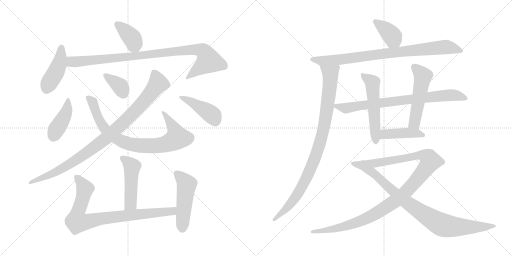
t = 0.00 s
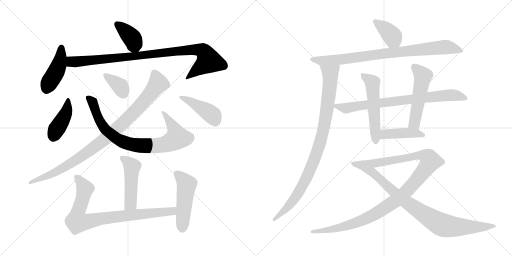
t = 3.13 s
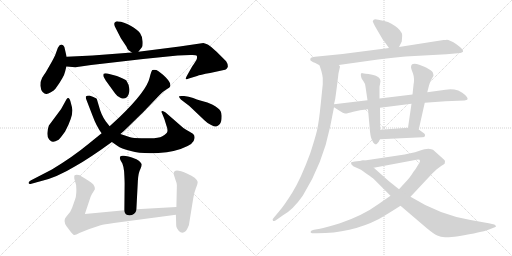
t = 6.26 s
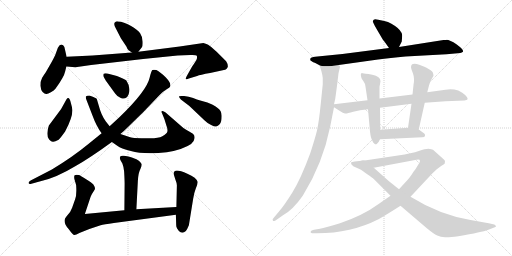
t = 9.38 s
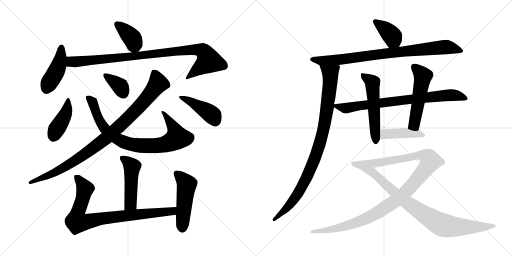
t = 12.51 s
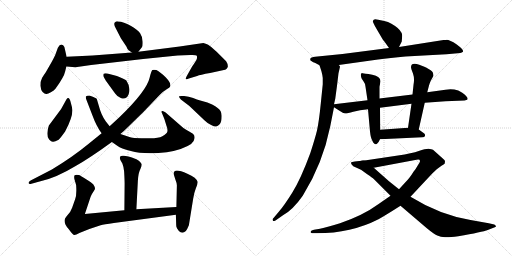
t = 15.64 s

The animated SVG that drew these frames (rendered in a browser with its animation timeline set to each time). Animation: 20 CSS @keyframes rules; one cycle of 15.64 s.

<svg version="1.1" viewBox="0 0 2048 1024" xmlns="http://www.w3.org/2000/svg">
  <g stroke="lightgray" stroke-dasharray="1,1" stroke-width="1" transform="scale(4, 4)">
    <line x1="0" y1="0" x2="256" y2="256"></line>
    <line x1="256" y1="0" x2="0" y2="256"></line>
    <line x1="128" y1="0" x2="128" y2="256"></line>
    <line x1="0" y1="128" x2="256" y2="128"></line>
    <line x1="256" y1="0" x2="512" y2="256"></line>
    <line x1="512" y1="0" x2="256" y2="256"></line>
    <line x1="384" y1="0" x2="384" y2="256"></line>
    <line x1="256" y1="128" x2="512" y2="128"></line>
  </g>
<g transform="scale(1, -1) translate(0, -850)">
   <style type="text/css">
    @keyframes keyframes0 {
      from {
       stroke: black;
       stroke-dashoffset: 382;
       stroke-width: 128;
       }
       55% {
       animation-timing-function: step-end;
       stroke: black;
       stroke-dashoffset: 0;
       stroke-width: 128;
       }
       to {
       stroke: black;
       stroke-width: 1024;
       }
       }
       #make-me-a-hanzi-animation-0 {
         animation: keyframes0 0.560872s both;
         animation-delay: 0.000000s;
         animation-timing-function: linear;
       }
    @keyframes keyframes1 {
      from {
       stroke: black;
       stroke-dashoffset: 440;
       stroke-width: 128;
       }
       59% {
       animation-timing-function: step-end;
       stroke: black;
       stroke-dashoffset: 0;
       stroke-width: 128;
       }
       to {
       stroke: black;
       stroke-width: 1024;
       }
       }
       #make-me-a-hanzi-animation-1 {
         animation: keyframes1 0.608073s both;
         animation-delay: 0.560872s;
         animation-timing-function: linear;
       }
    @keyframes keyframes2 {
      from {
       stroke: black;
       stroke-dashoffset: 962;
       stroke-width: 128;
       }
       76% {
       animation-timing-function: step-end;
       stroke: black;
       stroke-dashoffset: 0;
       stroke-width: 128;
       }
       to {
       stroke: black;
       stroke-width: 1024;
       }
       }
       #make-me-a-hanzi-animation-2 {
         animation: keyframes2 1.032878s both;
         animation-delay: 1.168945s;
         animation-timing-function: linear;
       }
    @keyframes keyframes3 {
      from {
       stroke: black;
       stroke-dashoffset: 413;
       stroke-width: 128;
       }
       57% {
       animation-timing-function: step-end;
       stroke: black;
       stroke-dashoffset: 0;
       stroke-width: 128;
       }
       to {
       stroke: black;
       stroke-width: 1024;
       }
       }
       #make-me-a-hanzi-animation-3 {
         animation: keyframes3 0.586100s both;
         animation-delay: 2.201823s;
         animation-timing-function: linear;
       }
    @keyframes keyframes4 {
      from {
       stroke: black;
       stroke-dashoffset: 832;
       stroke-width: 128;
       }
       73% {
       animation-timing-function: step-end;
       stroke: black;
       stroke-dashoffset: 0;
       stroke-width: 128;
       }
       to {
       stroke: black;
       stroke-width: 1024;
       }
       }
       #make-me-a-hanzi-animation-4 {
         animation: keyframes4 0.927083s both;
         animation-delay: 2.787923s;
         animation-timing-function: linear;
       }
    @keyframes keyframes5 {
      from {
       stroke: black;
       stroke-dashoffset: 361;
       stroke-width: 128;
       }
       54% {
       animation-timing-function: step-end;
       stroke: black;
       stroke-dashoffset: 0;
       stroke-width: 128;
       }
       to {
       stroke: black;
       stroke-width: 1024;
       }
       }
       #make-me-a-hanzi-animation-5 {
         animation: keyframes5 0.543783s both;
         animation-delay: 3.715006s;
         animation-timing-function: linear;
       }
    @keyframes keyframes6 {
      from {
       stroke: black;
       stroke-dashoffset: 962;
       stroke-width: 128;
       }
       76% {
       animation-timing-function: step-end;
       stroke: black;
       stroke-dashoffset: 0;
       stroke-width: 128;
       }
       to {
       stroke: black;
       stroke-width: 1024;
       }
       }
       #make-me-a-hanzi-animation-6 {
         animation: keyframes6 1.032878s both;
         animation-delay: 4.258789s;
         animation-timing-function: linear;
       }
    @keyframes keyframes7 {
      from {
       stroke: black;
       stroke-dashoffset: 436;
       stroke-width: 128;
       }
       59% {
       animation-timing-function: step-end;
       stroke: black;
       stroke-dashoffset: 0;
       stroke-width: 128;
       }
       to {
       stroke: black;
       stroke-width: 1024;
       }
       }
       #make-me-a-hanzi-animation-7 {
         animation: keyframes7 0.604818s both;
         animation-delay: 5.291667s;
         animation-timing-function: linear;
       }
    @keyframes keyframes8 {
      from {
       stroke: black;
       stroke-dashoffset: 482;
       stroke-width: 128;
       }
       61% {
       animation-timing-function: step-end;
       stroke: black;
       stroke-dashoffset: 0;
       stroke-width: 128;
       }
       to {
       stroke: black;
       stroke-width: 1024;
       }
       }
       #make-me-a-hanzi-animation-8 {
         animation: keyframes8 0.642253s both;
         animation-delay: 5.896485s;
         animation-timing-function: linear;
       }
    @keyframes keyframes9 {
      from {
       stroke: black;
       stroke-dashoffset: 848;
       stroke-width: 128;
       }
       73% {
       animation-timing-function: step-end;
       stroke: black;
       stroke-dashoffset: 0;
       stroke-width: 128;
       }
       to {
       stroke: black;
       stroke-width: 1024;
       }
       }
       #make-me-a-hanzi-animation-9 {
         animation: keyframes9 0.940104s both;
         animation-delay: 6.538738s;
         animation-timing-function: linear;
       }
    @keyframes keyframes10 {
      from {
       stroke: black;
       stroke-dashoffset: 493;
       stroke-width: 128;
       }
       62% {
       animation-timing-function: step-end;
       stroke: black;
       stroke-dashoffset: 0;
       stroke-width: 128;
       }
       to {
       stroke: black;
       stroke-width: 1024;
       }
       }
       #make-me-a-hanzi-animation-10 {
         animation: keyframes10 0.651204s both;
         animation-delay: 7.478842s;
         animation-timing-function: linear;
       }
    @keyframes keyframes11 {
      from {
       stroke: black;
       stroke-dashoffset: 386;
       stroke-width: 128;
       }
       56% {
       animation-timing-function: step-end;
       stroke: black;
       stroke-dashoffset: 0;
       stroke-width: 128;
       }
       to {
       stroke: black;
       stroke-width: 1024;
       }
       }
       #make-me-a-hanzi-animation-11 {
         animation: keyframes11 0.564128s both;
         animation-delay: 8.130046s;
         animation-timing-function: linear;
       }
    @keyframes keyframes12 {
      from {
       stroke: black;
       stroke-dashoffset: 858;
       stroke-width: 128;
       }
       74% {
       animation-timing-function: step-end;
       stroke: black;
       stroke-dashoffset: 0;
       stroke-width: 128;
       }
       to {
       stroke: black;
       stroke-width: 1024;
       }
       }
       #make-me-a-hanzi-animation-12 {
         animation: keyframes12 0.948242s both;
         animation-delay: 8.694174s;
         animation-timing-function: linear;
       }
    @keyframes keyframes13 {
      from {
       stroke: black;
       stroke-dashoffset: 945;
       stroke-width: 128;
       }
       75% {
       animation-timing-function: step-end;
       stroke: black;
       stroke-dashoffset: 0;
       stroke-width: 128;
       }
       to {
       stroke: black;
       stroke-width: 1024;
       }
       }
       #make-me-a-hanzi-animation-13 {
         animation: keyframes13 1.019043s both;
         animation-delay: 9.642416s;
         animation-timing-function: linear;
       }
    @keyframes keyframes14 {
      from {
       stroke: black;
       stroke-dashoffset: 781;
       stroke-width: 128;
       }
       72% {
       animation-timing-function: step-end;
       stroke: black;
       stroke-dashoffset: 0;
       stroke-width: 128;
       }
       to {
       stroke: black;
       stroke-width: 1024;
       }
       }
       #make-me-a-hanzi-animation-14 {
         animation: keyframes14 0.885579s both;
         animation-delay: 10.661459s;
         animation-timing-function: linear;
       }
    @keyframes keyframes15 {
      from {
       stroke: black;
       stroke-dashoffset: 537;
       stroke-width: 128;
       }
       64% {
       animation-timing-function: step-end;
       stroke: black;
       stroke-dashoffset: 0;
       stroke-width: 128;
       }
       to {
       stroke: black;
       stroke-width: 1024;
       }
       }
       #make-me-a-hanzi-animation-15 {
         animation: keyframes15 0.687012s both;
         animation-delay: 11.547038s;
         animation-timing-function: linear;
       }
    @keyframes keyframes16 {
      from {
       stroke: black;
       stroke-dashoffset: 521;
       stroke-width: 128;
       }
       63% {
       animation-timing-function: step-end;
       stroke: black;
       stroke-dashoffset: 0;
       stroke-width: 128;
       }
       to {
       stroke: black;
       stroke-width: 1024;
       }
       }
       #make-me-a-hanzi-animation-16 {
         animation: keyframes16 0.673991s both;
         animation-delay: 12.234050s;
         animation-timing-function: linear;
       }
    @keyframes keyframes17 {
      from {
       stroke: black;
       stroke-dashoffset: 429;
       stroke-width: 128;
       }
       58% {
       animation-timing-function: step-end;
       stroke: black;
       stroke-dashoffset: 0;
       stroke-width: 128;
       }
       to {
       stroke: black;
       stroke-width: 1024;
       }
       }
       #make-me-a-hanzi-animation-17 {
         animation: keyframes17 0.599121s both;
         animation-delay: 12.908041s;
         animation-timing-function: linear;
       }
    @keyframes keyframes18 {
      from {
       stroke: black;
       stroke-dashoffset: 1102;
       stroke-width: 128;
       }
       78% {
       animation-timing-function: step-end;
       stroke: black;
       stroke-dashoffset: 0;
       stroke-width: 128;
       }
       to {
       stroke: black;
       stroke-width: 1024;
       }
       }
       #make-me-a-hanzi-animation-18 {
         animation: keyframes18 1.146810s both;
         animation-delay: 13.507162s;
         animation-timing-function: linear;
       }
    @keyframes keyframes19 {
      from {
       stroke: black;
       stroke-dashoffset: 901;
       stroke-width: 128;
       }
       75% {
       animation-timing-function: step-end;
       stroke: black;
       stroke-dashoffset: 0;
       stroke-width: 128;
       }
       to {
       stroke: black;
       stroke-width: 1024;
       }
       }
       #make-me-a-hanzi-animation-19 {
         animation: keyframes19 0.983236s both;
         animation-delay: 14.653972s;
         animation-timing-function: linear;
       }
</style>
<path d="M 553.5 643.0 L 567.5 661.0 Q 571.5 665.0 570.5 684.0 Q 570.5 702.0 560.5 717.0 Q 551.5 731.0 522.5 747.0 Q 494.5 763.0 472.5 764.0 Q 465.5 766.0 461.5 762.0 Q 451.5 757.0 463.5 736.0 L 483.5 697.0 L 505.5 664.0 Q 508.5 655.0 514.5 649.0 L 527.5 640.0 C 542.5 629.0 542.5 629.0 553.5 643.0 Z" fill="lightgray"></path> 
<path d="M 266.5 623.0 L 257.5 662.0 Q 253.5 672.0 245.5 672.0 Q 238.5 672.0 231.5 659.0 L 220.5 629.0 Q 212.5 612.0 205.5 600.0 L 182.5 560.0 Q 167.5 539.0 167.5 536.0 Q 160.5 524.0 161.5 507.0 Q 163.5 489.0 170.5 482.0 Q 178.5 474.0 184.5 474.0 Q 190.5 473.0 203.5 481.0 Q 216.5 488.0 222.5 496.0 Q 256.5 543.0 260.5 564.0 L 265.5 584.0 L 266.5 623.0 Z" fill="lightgray"></path> 
<path d="M 813.5 678.0 L 718.5 664.0 L 553.5 643.0 L 527.5 640.0 L 370.5 628.0 L 266.5 623.0 C 236.5 622.0 235.5 586.0 265.5 584.0 L 301.5 581.0 L 364.5 590.0 L 572.5 614.0 L 710.5 628.0 L 761.5 630.0 Q 784.5 631.0 787.5 627.0 Q 788.5 622.0 787.5 615.0 Q 785.5 608.0 768.5 584.0 L 750.5 552.0 Q 741.5 537.0 743.5 534.0 Q 746.5 531.0 755.5 536.0 L 788.5 546.0 Q 799.5 551.0 840.5 558.0 L 895.5 570.0 Q 907.5 571.0 911.5 584.0 Q 911.5 595.0 904.5 605.0 L 867.5 642.0 Q 837.5 669.0 832.5 671.0 Q 828.5 673.0 813.5 678.0 Z" fill="lightgray"></path> 
<path d="M 244.5 414.0 L 195.5 348.0 Q 190.5 335.0 189.5 318.0 Q 188.5 300.0 196.5 292.0 Q 204.5 283.0 211.5 283.0 Q 218.5 282.0 234.5 291.0 Q 240.5 296.0 260.5 324.0 Q 290.5 380.0 289.5 410.0 Q 288.5 421.0 283.5 438.0 Q 276.5 468.0 265.5 452.0 L 244.5 414.0 Z" fill="lightgray"></path> 
<path d="M 447.5 282.0 L 470.5 266.0 Q 482.5 257.0 523.5 246.0 Q 564.5 234.0 633.5 238.0 Q 703.5 242.0 750.5 266.0 Q 769.5 276.0 774.5 286.0 Q 783.5 305.0 771.5 315.0 Q 755.5 325.0 744.5 331.0 Q 734.5 336.0 717.5 352.0 L 662.5 400.0 Q 653.5 407.0 648.5 406.0 Q 643.5 405.0 648.5 396.0 L 657.5 374.0 L 665.5 348.0 Q 671.5 333.0 669.5 324.0 Q 667.5 315.0 649.5 305.0 Q 631.5 295.0 585.5 297.0 Q 539.5 298.0 530.5 299.0 Q 522.5 300.0 481.5 314.0 L 438.5 345.0 L 423.5 364.0 Q 404.5 390.0 395.5 426.0 L 387.5 453.0 Q 387.5 456.0 373.5 462.0 L 357.5 468.0 Q 346.5 468.0 343.5 464.0 Q 341.5 458.0 347.5 446.0 L 369.5 389.0 Q 385.5 345.0 406.5 317.0 L 447.5 282.0 Z" fill="lightgray"></path> 
<path d="M 423.5 527.0 L 460.5 476.0 Q 470.5 462.0 481.5 459.0 Q 504.5 448.0 514.5 473.0 Q 524.5 499.0 505.5 528.0 Q 499.5 533.0 467.5 546.0 L 429.5 556.0 Q 418.5 558.0 414.5 555.0 Q 412.5 551.0 413.5 545.0 Q 417.5 537.0 423.5 527.0 Z" fill="lightgray"></path> 
<path d="M 406.5 317.0 L 353.5 274.0 Q 290.5 222.0 207.5 172.0 L 122.5 128.0 Q 112.5 122.0 114.5 117.0 Q 116.5 112.0 125.5 115.0 L 165.5 126.0 Q 226.5 140.0 302.5 186.0 Q 356.5 216.0 447.5 282.0 L 481.5 314.0 L 495.5 326.0 L 573.5 402.0 L 638.5 470.0 Q 654.5 486.0 666.5 493.0 Q 679.5 500.0 680.5 504.0 Q 685.5 517.0 663.5 540.0 Q 641.5 562.0 625.5 570.0 Q 614.5 572.0 609.5 570.0 Q 605.5 568.0 598.5 539.0 Q 586.5 486.0 478.5 382.0 L 438.5 345.0 L 406.5 317.0 Z" fill="lightgray"></path> 
<path d="M 757.5 426.0 L 817.5 369.0 Q 830.5 356.0 844.5 350.0 Q 858.5 343.0 864.5 344.0 Q 871.5 345.0 878.5 353.0 Q 886.5 360.0 886.5 384.0 Q 887.5 407.0 870.5 418.0 Q 862.5 426.0 848.5 432.0 L 829.5 440.0 L 797.5 449.0 Q 790.5 451.0 772.5 458.0 Q 754.5 465.0 736.5 466.0 Q 718.5 467.0 716.5 465.0 Q 714.5 462.0 723.5 452.0 L 757.5 426.0 Z" fill="lightgray"></path> 
<path d="M 545.5 13.0 L 551.5 128.0 Q 553.5 159.0 561.5 174.0 Q 568.5 189.0 566.5 194.0 Q 564.5 198.0 556.5 206.0 Q 549.5 213.0 527.5 220.0 Q 505.5 227.0 495.5 227.0 Q 473.5 230.0 481.5 210.0 L 489.5 196.0 Q 493.5 187.0 496.5 164.0 Q 498.5 128.0 498.5 117.0 L 497.5 9.0 C 497.5 -21.0 543.5 -17.0 545.5 13.0 Z" fill="lightgray"></path> 
<path d="M 339.5 -6.0 L 362.5 63.0 Q 367.5 75.0 373.5 83.0 L 379.5 93.0 Q 381.5 100.0 373.5 112.0 Q 369.5 117.0 344.5 133.0 Q 319.5 149.0 315.5 150.0 Q 301.5 152.0 298.5 149.0 Q 295.5 145.0 297.5 134.0 L 304.5 110.0 Q 307.5 71.0 300.5 53.0 L 288.5 19.0 Q 282.5 2.0 270.5 -10.0 Q 259.5 -23.0 259.5 -26.0 Q 253.5 -42.0 274.5 -66.0 Q 291.5 -90.0 297.5 -90.0 Q 303.5 -90.0 317.5 -82.0 L 357.5 -66.0 L 402.5 -51.0 Q 414.5 -48.0 455.5 -42.0 L 703.5 -9.0 C 733.5 -5.0 735.5 24.0 705.5 22.0 L 545.5 13.0 L 497.5 9.0 L 339.5 -6.0 Z" fill="lightgray"></path> 
<path d="M 703.5 -9.0 L 704.5 -40.0 Q 704.5 -52.0 705.5 -57.0 Q 706.5 -63.0 715.5 -74.0 Q 728.5 -88.0 743.5 -74.0 Q 748.5 -68.0 755.5 -51.0 L 772.5 54.0 Q 775.5 77.0 783.5 97.0 Q 791.5 117.0 790.5 123.0 Q 789.5 129.0 778.5 139.0 Q 767.5 148.0 749.5 155.0 Q 707.5 174.0 698.5 165.0 Q 693.5 160.0 694.5 154.0 L 701.5 132.0 Q 707.5 117.0 707.5 109.0 L 705.5 22.0 L 703.5 -9.0 Z" fill="lightgray"></path> 
<path d="M 1596.0 662.5 L 1607.0 684.5 L 1608.0 697.5 Q 1610.0 714.5 1606.0 719.5 Q 1598.0 737.5 1564.0 756.5 Q 1553.0 763.5 1537.0 766.5 L 1513.0 771.5 Q 1499.0 775.5 1495.0 771.5 Q 1491.0 767.5 1491.0 765.5 Q 1491.0 763.5 1500.0 745.5 L 1531.0 692.5 Q 1533.0 691.5 1556.0 658.5 C 1573.0 633.5 1583.0 635.5 1596.0 662.5 Z" fill="lightgray"></path> 
<path d="M 1355.0 590.5 L 1512.0 612.5 Q 1560.0 619.5 1622.0 624.5 L 1786.0 633.5 L 1831.0 637.5 Q 1843.0 637.5 1847.0 640.5 Q 1851.0 643.5 1852.0 643.5 L 1852.0 647.5 Q 1851.0 654.5 1827.0 672.5 Q 1794.0 693.5 1784.0 690.5 L 1774.0 690.5 L 1596.0 662.5 L 1556.0 658.5 L 1370.0 634.5 L 1270.0 624.5 Q 1249.0 622.5 1244.0 619.5 Q 1239.0 615.5 1242.0 608.5 L 1253.0 601.5 Q 1257.0 601.5 1278.0 589.5 C 1292.0 581.5 1325.0 586.5 1355.0 590.5 Z" fill="lightgray"></path> 
<path d="M 1354.0 557.5 L 1360.0 583.5 Q 1360.0 585.5 1355.0 590.5 C 1352.0 620.5 1269.0 618.5 1278.0 589.5 L 1286.0 564.5 Q 1290.0 549.5 1291.0 538.5 L 1291.0 513.5 L 1283.0 435.5 Q 1276.0 364.5 1268.0 328.5 Q 1259.0 292.5 1241.0 237.5 Q 1203.0 134.5 1170.0 81.5 Q 1137.0 28.5 1116.0 4.5 L 1095.0 -20.5 Q 1087.0 -27.5 1092.0 -32.5 Q 1093.0 -35.5 1102.0 -31.5 L 1132.0 -10.5 Q 1171.0 10.5 1211.0 67.5 Q 1291.0 195.5 1321.0 345.5 L 1336.0 421.5 L 1336.0 433.5 L 1341.0 455.5 L 1348.0 507.5 L 1354.0 557.5 Z" fill="lightgray"></path> 
<path d="M 1336.0 421.5 L 1358.0 407.5 Q 1373.0 397.5 1380.0 396.5 Q 1387.0 395.5 1413.0 403.5 Q 1438.0 411.5 1472.0 413.5 L 1520.0 419.5 L 1646.0 435.5 L 1699.0 439.5 L 1782.0 445.5 L 1858.0 448.5 Q 1867.0 450.5 1869.0 451.5 Q 1876.0 460.5 1849.0 479.5 Q 1836.0 487.5 1833.0 488.5 Q 1808.0 496.5 1782.0 491.5 L 1709.0 481.5 L 1650.0 472.5 L 1518.0 456.5 L 1470.0 449.5 L 1336.0 433.5 C 1320.0 431.5 1320.0 431.5 1336.0 421.5 Z" fill="lightgray"></path> 
<path d="M 1472.0 413.5 L 1480.0 324.5 Q 1483.0 297.5 1489.0 288.5 Q 1492.0 279.5 1498.0 275.5 Q 1502.0 270.5 1508.0 275.5 Q 1514.0 279.5 1520.0 293.5 L 1521.0 331.5 L 1520.0 419.5 L 1518.0 456.5 L 1518.0 503.5 L 1522.0 525.5 Q 1522.0 544.5 1489.0 551.5 Q 1455.0 557.5 1450.0 557.5 Q 1439.0 558.5 1446.0 537.5 L 1455.0 523.5 Q 1461.0 516.5 1462.0 503.5 L 1470.0 449.5 L 1472.0 413.5 Z" fill="lightgray"></path> 
<path d="M 1675.0 332.5 L 1699.0 439.5 L 1709.0 481.5 L 1716.0 508.5 Q 1718.0 516.5 1723.0 527.5 L 1734.0 547.5 Q 1734.0 550.5 1732.0 558.5 Q 1731.0 564.5 1716.0 573.5 Q 1701.0 582.5 1700.0 582.5 L 1677.0 591.5 Q 1644.0 602.5 1644.0 581.5 Q 1644.0 576.5 1652.0 556.5 Q 1659.0 536.5 1654.0 510.5 L 1650.0 472.5 L 1646.0 435.5 L 1632.0 339.5 C 1628.0 309.5 1668.0 303.5 1675.0 332.5 Z" fill="lightgray"></path> 
<path d="M 1520.0 293.5 L 1689.0 301.5 Q 1699.0 301.5 1700.0 307.5 Q 1701.0 312.5 1697.0 316.5 L 1675.0 332.5 L 1632.0 339.5 L 1521.0 331.5 C 1491.0 329.5 1490.0 292.5 1520.0 293.5 Z" fill="lightgray"></path> 
<path d="M 1562.0 67.5 L 1513.0 33.5 Q 1453.0 -10.5 1360.0 -42.5 Q 1311.0 -57.5 1280.0 -64.5 L 1256.0 -68.5 Q 1244.0 -71.5 1243.0 -75.5 Q 1241.0 -79.5 1244.0 -80.5 Q 1246.0 -82.5 1256.0 -82.5 L 1268.0 -82.5 Q 1404.0 -82.5 1514.0 -26.5 Q 1549.0 -6.5 1602.0 27.5 L 1642.0 63.5 L 1729.0 156.5 L 1747.0 173.5 L 1766.0 187.5 Q 1776.0 193.5 1779.0 196.5 L 1780.0 206.5 Q 1780.0 209.5 1770.0 217.5 L 1732.0 251.5 Q 1727.0 254.5 1714.0 255.5 Q 1701.0 255.5 1675.0 246.5 Q 1649.0 237.5 1592.0 228.5 L 1465.0 209.5 Q 1452.0 209.5 1446.0 207.5 C 1416.0 203.5 1466.0 173.5 1495.0 179.5 L 1666.0 211.5 Q 1680.0 214.5 1680.0 206.5 Q 1680.0 203.5 1677.0 198.5 L 1669.0 185.5 Q 1664.0 175.5 1654.0 163.5 Q 1639.0 139.5 1629.0 129.5 L 1596.0 93.5 L 1562.0 67.5 Z" fill="lightgray"></path> 
<path d="M 1446.0 207.5 L 1419.0 204.5 Q 1406.0 203.5 1404.0 200.5 Q 1402.0 194.5 1413.0 185.5 L 1444.0 171.5 L 1469.0 153.5 Q 1489.0 140.5 1496.0 133.5 L 1562.0 67.5 L 1602.0 27.5 L 1705.0 -60.5 Q 1735.0 -85.5 1749.0 -91.5 Q 1763.0 -98.5 1780.0 -98.5 Q 1796.0 -99.5 1833.0 -94.5 Q 1930.0 -77.5 1951.0 -69.5 L 1974.0 -60.5 Q 1980.0 -58.5 1983.0 -56.5 Q 1985.0 -55.5 1983.0 -53.5 Q 1983.0 -49.5 1977.0 -47.5 L 1955.0 -42.5 L 1882.0 -29.5 Q 1758.0 -8.5 1642.0 63.5 L 1596.0 93.5 L 1556.0 125.5 Q 1530.0 148.5 1495.0 179.5 C 1473.0 199.5 1461.0 209.5 1446.0 207.5 Z" fill="lightgray"></path> 
      <clipPath id="make-me-a-hanzi-clip-0">
      <path d="M 553.5 643.0 L 567.5 661.0 Q 571.5 665.0 570.5 684.0 Q 570.5 702.0 560.5 717.0 Q 551.5 731.0 522.5 747.0 Q 494.5 763.0 472.5 764.0 Q 465.5 766.0 461.5 762.0 Q 451.5 757.0 463.5 736.0 L 483.5 697.0 L 505.5 664.0 Q 508.5 655.0 514.5 649.0 L 527.5 640.0 C 542.5 629.0 542.5 629.0 553.5 643.0 Z" fill="lightgray"></path>
      </clipPath>
      <path clip-path="url(#make-me-a-hanzi-clip-0)" d="M 468.5 753.0 L 530.5 694.0 L 545.5 657.0 " fill="none" id="make-me-a-hanzi-animation-0" stroke-dasharray="254 508" stroke-linecap="round"></path>

      <clipPath id="make-me-a-hanzi-clip-1">
      <path d="M 266.5 623.0 L 257.5 662.0 Q 253.5 672.0 245.5 672.0 Q 238.5 672.0 231.5 659.0 L 220.5 629.0 Q 212.5 612.0 205.5 600.0 L 182.5 560.0 Q 167.5 539.0 167.5 536.0 Q 160.5 524.0 161.5 507.0 Q 163.5 489.0 170.5 482.0 Q 178.5 474.0 184.5 474.0 Q 190.5 473.0 203.5 481.0 Q 216.5 488.0 222.5 496.0 Q 256.5 543.0 260.5 564.0 L 265.5 584.0 L 266.5 623.0 Z" fill="lightgray"></path>
      </clipPath>
      <path clip-path="url(#make-me-a-hanzi-clip-1)" d="M 246.5 661.0 L 234.5 587.0 L 185.5 490.0 " fill="none" id="make-me-a-hanzi-animation-1" stroke-dasharray="312 624" stroke-linecap="round"></path>

      <clipPath id="make-me-a-hanzi-clip-2">
      <path d="M 813.5 678.0 L 718.5 664.0 L 553.5 643.0 L 527.5 640.0 L 370.5 628.0 L 266.5 623.0 C 236.5 622.0 235.5 586.0 265.5 584.0 L 301.5 581.0 L 364.5 590.0 L 572.5 614.0 L 710.5 628.0 L 761.5 630.0 Q 784.5 631.0 787.5 627.0 Q 788.5 622.0 787.5 615.0 Q 785.5 608.0 768.5 584.0 L 750.5 552.0 Q 741.5 537.0 743.5 534.0 Q 746.5 531.0 755.5 536.0 L 788.5 546.0 Q 799.5 551.0 840.5 558.0 L 895.5 570.0 Q 907.5 571.0 911.5 584.0 Q 911.5 595.0 904.5 605.0 L 867.5 642.0 Q 837.5 669.0 832.5 671.0 Q 828.5 673.0 813.5 678.0 Z" fill="lightgray"></path>
      </clipPath>
      <path clip-path="url(#make-me-a-hanzi-clip-2)" d="M 272.5 590.0 L 289.5 604.0 L 755.5 650.0 L 810.5 647.0 L 835.5 606.0 L 751.5 544.0 L 749.5 536.0 " fill="none" id="make-me-a-hanzi-animation-2" stroke-dasharray="834 1668" stroke-linecap="round"></path>

      <clipPath id="make-me-a-hanzi-clip-3">
      <path d="M 244.5 414.0 L 195.5 348.0 Q 190.5 335.0 189.5 318.0 Q 188.5 300.0 196.5 292.0 Q 204.5 283.0 211.5 283.0 Q 218.5 282.0 234.5 291.0 Q 240.5 296.0 260.5 324.0 Q 290.5 380.0 289.5 410.0 Q 288.5 421.0 283.5 438.0 Q 276.5 468.0 265.5 452.0 L 244.5 414.0 Z" fill="lightgray"></path>
      </clipPath>
      <path clip-path="url(#make-me-a-hanzi-clip-3)" d="M 274.5 445.0 L 259.5 388.0 L 213.5 301.0 " fill="none" id="make-me-a-hanzi-animation-3" stroke-dasharray="285 570" stroke-linecap="round"></path>

      <clipPath id="make-me-a-hanzi-clip-4">
      <path d="M 447.5 282.0 L 470.5 266.0 Q 482.5 257.0 523.5 246.0 Q 564.5 234.0 633.5 238.0 Q 703.5 242.0 750.5 266.0 Q 769.5 276.0 774.5 286.0 Q 783.5 305.0 771.5 315.0 Q 755.5 325.0 744.5 331.0 Q 734.5 336.0 717.5 352.0 L 662.5 400.0 Q 653.5 407.0 648.5 406.0 Q 643.5 405.0 648.5 396.0 L 657.5 374.0 L 665.5 348.0 Q 671.5 333.0 669.5 324.0 Q 667.5 315.0 649.5 305.0 Q 631.5 295.0 585.5 297.0 Q 539.5 298.0 530.5 299.0 Q 522.5 300.0 481.5 314.0 L 438.5 345.0 L 423.5 364.0 Q 404.5 390.0 395.5 426.0 L 387.5 453.0 Q 387.5 456.0 373.5 462.0 L 357.5 468.0 Q 346.5 468.0 343.5 464.0 Q 341.5 458.0 347.5 446.0 L 369.5 389.0 Q 385.5 345.0 406.5 317.0 L 447.5 282.0 Z" fill="lightgray"></path>
      </clipPath>
      <path clip-path="url(#make-me-a-hanzi-clip-4)" d="M 352.5 460.0 L 371.5 441.0 L 394.5 375.0 L 424.5 328.0 L 478.5 289.0 L 521.5 273.0 L 605.5 266.0 L 639.5 269.0 L 669.5 276.0 L 708.5 299.0 L 695.5 338.0 L 654.5 401.0 " fill="none" id="make-me-a-hanzi-animation-4" stroke-dasharray="704 1408" stroke-linecap="round"></path>

      <clipPath id="make-me-a-hanzi-clip-5">
      <path d="M 423.5 527.0 L 460.5 476.0 Q 470.5 462.0 481.5 459.0 Q 504.5 448.0 514.5 473.0 Q 524.5 499.0 505.5 528.0 Q 499.5 533.0 467.5 546.0 L 429.5 556.0 Q 418.5 558.0 414.5 555.0 Q 412.5 551.0 413.5 545.0 Q 417.5 537.0 423.5 527.0 Z" fill="lightgray"></path>
      </clipPath>
      <path clip-path="url(#make-me-a-hanzi-clip-5)" d="M 422.5 549.0 L 481.5 504.0 L 493.5 476.0 " fill="none" id="make-me-a-hanzi-animation-5" stroke-dasharray="233 466" stroke-linecap="round"></path>

      <clipPath id="make-me-a-hanzi-clip-6">
      <path d="M 406.5 317.0 L 353.5 274.0 Q 290.5 222.0 207.5 172.0 L 122.5 128.0 Q 112.5 122.0 114.5 117.0 Q 116.5 112.0 125.5 115.0 L 165.5 126.0 Q 226.5 140.0 302.5 186.0 Q 356.5 216.0 447.5 282.0 L 481.5 314.0 L 495.5 326.0 L 573.5 402.0 L 638.5 470.0 Q 654.5 486.0 666.5 493.0 Q 679.5 500.0 680.5 504.0 Q 685.5 517.0 663.5 540.0 Q 641.5 562.0 625.5 570.0 Q 614.5 572.0 609.5 570.0 Q 605.5 568.0 598.5 539.0 Q 586.5 486.0 478.5 382.0 L 438.5 345.0 L 406.5 317.0 Z" fill="lightgray"></path>
      </clipPath>
      <path clip-path="url(#make-me-a-hanzi-clip-6)" d="M 613.5 564.0 L 628.5 531.0 L 629.5 512.0 L 559.5 426.0 L 435.5 306.0 L 257.5 180.0 L 120.5 121.0 " fill="none" id="make-me-a-hanzi-animation-6" stroke-dasharray="834 1668" stroke-linecap="round"></path>

      <clipPath id="make-me-a-hanzi-clip-7">
      <path d="M 757.5 426.0 L 817.5 369.0 Q 830.5 356.0 844.5 350.0 Q 858.5 343.0 864.5 344.0 Q 871.5 345.0 878.5 353.0 Q 886.5 360.0 886.5 384.0 Q 887.5 407.0 870.5 418.0 Q 862.5 426.0 848.5 432.0 L 829.5 440.0 L 797.5 449.0 Q 790.5 451.0 772.5 458.0 Q 754.5 465.0 736.5 466.0 Q 718.5 467.0 716.5 465.0 Q 714.5 462.0 723.5 452.0 L 757.5 426.0 Z" fill="lightgray"></path>
      </clipPath>
      <path clip-path="url(#make-me-a-hanzi-clip-7)" d="M 720.5 459.0 L 751.5 449.0 L 838.5 398.0 L 851.5 387.0 L 862.5 360.0 " fill="none" id="make-me-a-hanzi-animation-7" stroke-dasharray="308 616" stroke-linecap="round"></path>

      <clipPath id="make-me-a-hanzi-clip-8">
      <path d="M 545.5 13.0 L 551.5 128.0 Q 553.5 159.0 561.5 174.0 Q 568.5 189.0 566.5 194.0 Q 564.5 198.0 556.5 206.0 Q 549.5 213.0 527.5 220.0 Q 505.5 227.0 495.5 227.0 Q 473.5 230.0 481.5 210.0 L 489.5 196.0 Q 493.5 187.0 496.5 164.0 Q 498.5 128.0 498.5 117.0 L 497.5 9.0 C 497.5 -21.0 543.5 -17.0 545.5 13.0 Z" fill="lightgray"></path>
      </clipPath>
      <path clip-path="url(#make-me-a-hanzi-clip-8)" d="M 489.5 217.0 L 514.5 199.0 L 528.5 180.0 L 522.5 36.0 L 502.5 17.0 " fill="none" id="make-me-a-hanzi-animation-8" stroke-dasharray="354 708" stroke-linecap="round"></path>

      <clipPath id="make-me-a-hanzi-clip-9">
      <path d="M 339.5 -6.0 L 362.5 63.0 Q 367.5 75.0 373.5 83.0 L 379.5 93.0 Q 381.5 100.0 373.5 112.0 Q 369.5 117.0 344.5 133.0 Q 319.5 149.0 315.5 150.0 Q 301.5 152.0 298.5 149.0 Q 295.5 145.0 297.5 134.0 L 304.5 110.0 Q 307.5 71.0 300.5 53.0 L 288.5 19.0 Q 282.5 2.0 270.5 -10.0 Q 259.5 -23.0 259.5 -26.0 Q 253.5 -42.0 274.5 -66.0 Q 291.5 -90.0 297.5 -90.0 Q 303.5 -90.0 317.5 -82.0 L 357.5 -66.0 L 402.5 -51.0 Q 414.5 -48.0 455.5 -42.0 L 703.5 -9.0 C 733.5 -5.0 735.5 24.0 705.5 22.0 L 545.5 13.0 L 497.5 9.0 L 339.5 -6.0 Z" fill="lightgray"></path>
      </clipPath>
      <path clip-path="url(#make-me-a-hanzi-clip-9)" d="M 304.5 141.0 L 339.5 95.0 L 307.5 -13.0 L 308.5 -38.0 L 338.5 -39.0 L 397.5 -25.0 L 678.5 3.0 L 698.5 15.0 " fill="none" id="make-me-a-hanzi-animation-9" stroke-dasharray="720 1440" stroke-linecap="round"></path>

      <clipPath id="make-me-a-hanzi-clip-10">
      <path d="M 703.5 -9.0 L 704.5 -40.0 Q 704.5 -52.0 705.5 -57.0 Q 706.5 -63.0 715.5 -74.0 Q 728.5 -88.0 743.5 -74.0 Q 748.5 -68.0 755.5 -51.0 L 772.5 54.0 Q 775.5 77.0 783.5 97.0 Q 791.5 117.0 790.5 123.0 Q 789.5 129.0 778.5 139.0 Q 767.5 148.0 749.5 155.0 Q 707.5 174.0 698.5 165.0 Q 693.5 160.0 694.5 154.0 L 701.5 132.0 Q 707.5 117.0 707.5 109.0 L 705.5 22.0 L 703.5 -9.0 Z" fill="lightgray"></path>
      </clipPath>
      <path clip-path="url(#make-me-a-hanzi-clip-10)" d="M 706.5 156.0 L 747.5 113.0 L 729.5 -64.0 " fill="none" id="make-me-a-hanzi-animation-10" stroke-dasharray="365 730" stroke-linecap="round"></path>

      <clipPath id="make-me-a-hanzi-clip-11">
      <path d="M 1596.0 662.5 L 1607.0 684.5 L 1608.0 697.5 Q 1610.0 714.5 1606.0 719.5 Q 1598.0 737.5 1564.0 756.5 Q 1553.0 763.5 1537.0 766.5 L 1513.0 771.5 Q 1499.0 775.5 1495.0 771.5 Q 1491.0 767.5 1491.0 765.5 Q 1491.0 763.5 1500.0 745.5 L 1531.0 692.5 Q 1533.0 691.5 1556.0 658.5 C 1573.0 633.5 1583.0 635.5 1596.0 662.5 Z" fill="lightgray"></path>
      </clipPath>
      <path clip-path="url(#make-me-a-hanzi-clip-11)" d="M 1498.0 764.5 L 1563.0 713.5 L 1588.0 673.5 " fill="none" id="make-me-a-hanzi-animation-11" stroke-dasharray="258 516" stroke-linecap="round"></path>

      <clipPath id="make-me-a-hanzi-clip-12">
      <path d="M 1355.0 590.5 L 1512.0 612.5 Q 1560.0 619.5 1622.0 624.5 L 1786.0 633.5 L 1831.0 637.5 Q 1843.0 637.5 1847.0 640.5 Q 1851.0 643.5 1852.0 643.5 L 1852.0 647.5 Q 1851.0 654.5 1827.0 672.5 Q 1794.0 693.5 1784.0 690.5 L 1774.0 690.5 L 1596.0 662.5 L 1556.0 658.5 L 1370.0 634.5 L 1270.0 624.5 Q 1249.0 622.5 1244.0 619.5 Q 1239.0 615.5 1242.0 608.5 L 1253.0 601.5 Q 1257.0 601.5 1278.0 589.5 C 1292.0 581.5 1325.0 586.5 1355.0 590.5 Z" fill="lightgray"></path>
      </clipPath>
      <path clip-path="url(#make-me-a-hanzi-clip-12)" d="M 1251.0 612.5 L 1285.0 606.5 L 1360.0 611.5 L 1551.0 638.5 L 1787.0 662.5 L 1847.0 645.5 " fill="none" id="make-me-a-hanzi-animation-12" stroke-dasharray="730 1460" stroke-linecap="round"></path>

      <clipPath id="make-me-a-hanzi-clip-13">
      <path d="M 1354.0 557.5 L 1360.0 583.5 Q 1360.0 585.5 1355.0 590.5 C 1352.0 620.5 1269.0 618.5 1278.0 589.5 L 1286.0 564.5 Q 1290.0 549.5 1291.0 538.5 L 1291.0 513.5 L 1283.0 435.5 Q 1276.0 364.5 1268.0 328.5 Q 1259.0 292.5 1241.0 237.5 Q 1203.0 134.5 1170.0 81.5 Q 1137.0 28.5 1116.0 4.5 L 1095.0 -20.5 Q 1087.0 -27.5 1092.0 -32.5 Q 1093.0 -35.5 1102.0 -31.5 L 1132.0 -10.5 Q 1171.0 10.5 1211.0 67.5 Q 1291.0 195.5 1321.0 345.5 L 1336.0 421.5 L 1336.0 433.5 L 1341.0 455.5 L 1348.0 507.5 L 1354.0 557.5 Z" fill="lightgray"></path>
      </clipPath>
      <path clip-path="url(#make-me-a-hanzi-clip-13)" d="M 1286.0 585.5 L 1317.0 561.5 L 1322.0 542.5 L 1306.0 403.5 L 1277.0 267.5 L 1239.0 167.5 L 1189.0 71.5 L 1132.0 2.5 L 1097.0 -27.5 " fill="none" id="make-me-a-hanzi-animation-13" stroke-dasharray="817 1634" stroke-linecap="round"></path>

      <clipPath id="make-me-a-hanzi-clip-14">
      <path d="M 1336.0 421.5 L 1358.0 407.5 Q 1373.0 397.5 1380.0 396.5 Q 1387.0 395.5 1413.0 403.5 Q 1438.0 411.5 1472.0 413.5 L 1520.0 419.5 L 1646.0 435.5 L 1699.0 439.5 L 1782.0 445.5 L 1858.0 448.5 Q 1867.0 450.5 1869.0 451.5 Q 1876.0 460.5 1849.0 479.5 Q 1836.0 487.5 1833.0 488.5 Q 1808.0 496.5 1782.0 491.5 L 1709.0 481.5 L 1650.0 472.5 L 1518.0 456.5 L 1470.0 449.5 L 1336.0 433.5 C 1320.0 431.5 1320.0 431.5 1336.0 421.5 Z" fill="lightgray"></path>
      </clipPath>
      <path clip-path="url(#make-me-a-hanzi-clip-14)" d="M 1344.0 427.5 L 1382.0 417.5 L 1645.0 454.5 L 1811.0 470.5 L 1862.0 456.5 " fill="none" id="make-me-a-hanzi-animation-14" stroke-dasharray="653 1306" stroke-linecap="round"></path>

      <clipPath id="make-me-a-hanzi-clip-15">
      <path d="M 1472.0 413.5 L 1480.0 324.5 Q 1483.0 297.5 1489.0 288.5 Q 1492.0 279.5 1498.0 275.5 Q 1502.0 270.5 1508.0 275.5 Q 1514.0 279.5 1520.0 293.5 L 1521.0 331.5 L 1520.0 419.5 L 1518.0 456.5 L 1518.0 503.5 L 1522.0 525.5 Q 1522.0 544.5 1489.0 551.5 Q 1455.0 557.5 1450.0 557.5 Q 1439.0 558.5 1446.0 537.5 L 1455.0 523.5 Q 1461.0 516.5 1462.0 503.5 L 1470.0 449.5 L 1472.0 413.5 Z" fill="lightgray"></path>
      </clipPath>
      <path clip-path="url(#make-me-a-hanzi-clip-15)" d="M 1452.0 547.5 L 1490.0 520.5 L 1503.0 286.5 " fill="none" id="make-me-a-hanzi-animation-15" stroke-dasharray="409 818" stroke-linecap="round"></path>

      <clipPath id="make-me-a-hanzi-clip-16">
      <path d="M 1675.0 332.5 L 1699.0 439.5 L 1709.0 481.5 L 1716.0 508.5 Q 1718.0 516.5 1723.0 527.5 L 1734.0 547.5 Q 1734.0 550.5 1732.0 558.5 Q 1731.0 564.5 1716.0 573.5 Q 1701.0 582.5 1700.0 582.5 L 1677.0 591.5 Q 1644.0 602.5 1644.0 581.5 Q 1644.0 576.5 1652.0 556.5 Q 1659.0 536.5 1654.0 510.5 L 1650.0 472.5 L 1646.0 435.5 L 1632.0 339.5 C 1628.0 309.5 1668.0 303.5 1675.0 332.5 Z" fill="lightgray"></path>
      </clipPath>
      <path clip-path="url(#make-me-a-hanzi-clip-16)" d="M 1656.0 583.5 L 1692.0 546.5 L 1659.0 360.5 L 1640.0 345.5 " fill="none" id="make-me-a-hanzi-animation-16" stroke-dasharray="393 786" stroke-linecap="round"></path>

      <clipPath id="make-me-a-hanzi-clip-17">
      <path d="M 1520.0 293.5 L 1689.0 301.5 Q 1699.0 301.5 1700.0 307.5 Q 1701.0 312.5 1697.0 316.5 L 1675.0 332.5 L 1632.0 339.5 L 1521.0 331.5 C 1491.0 329.5 1490.0 292.5 1520.0 293.5 Z" fill="lightgray"></path>
      </clipPath>
      <path clip-path="url(#make-me-a-hanzi-clip-17)" d="M 1527.0 299.5 L 1537.0 312.5 L 1546.0 314.5 L 1625.0 319.5 L 1692.0 309.5 " fill="none" id="make-me-a-hanzi-animation-17" stroke-dasharray="301 602" stroke-linecap="round"></path>

      <clipPath id="make-me-a-hanzi-clip-18">
      <path d="M 1562.0 67.5 L 1513.0 33.5 Q 1453.0 -10.5 1360.0 -42.5 Q 1311.0 -57.5 1280.0 -64.5 L 1256.0 -68.5 Q 1244.0 -71.5 1243.0 -75.5 Q 1241.0 -79.5 1244.0 -80.5 Q 1246.0 -82.5 1256.0 -82.5 L 1268.0 -82.5 Q 1404.0 -82.5 1514.0 -26.5 Q 1549.0 -6.5 1602.0 27.5 L 1642.0 63.5 L 1729.0 156.5 L 1747.0 173.5 L 1766.0 187.5 Q 1776.0 193.5 1779.0 196.5 L 1780.0 206.5 Q 1780.0 209.5 1770.0 217.5 L 1732.0 251.5 Q 1727.0 254.5 1714.0 255.5 Q 1701.0 255.5 1675.0 246.5 Q 1649.0 237.5 1592.0 228.5 L 1465.0 209.5 Q 1452.0 209.5 1446.0 207.5 C 1416.0 203.5 1466.0 173.5 1495.0 179.5 L 1666.0 211.5 Q 1680.0 214.5 1680.0 206.5 Q 1680.0 203.5 1677.0 198.5 L 1669.0 185.5 Q 1664.0 175.5 1654.0 163.5 Q 1639.0 139.5 1629.0 129.5 L 1596.0 93.5 L 1562.0 67.5 Z" fill="lightgray"></path>
      </clipPath>
      <path clip-path="url(#make-me-a-hanzi-clip-18)" d="M 1459.0 206.5 L 1497.0 196.5 L 1690.0 228.5 L 1714.0 219.5 L 1721.0 205.5 L 1690.0 159.5 L 1619.0 78.5 L 1580.0 45.5 L 1507.0 -1.5 L 1386.0 -53.5 L 1293.0 -73.5 L 1251.0 -76.5 " fill="none" id="make-me-a-hanzi-animation-18" stroke-dasharray="974 1948" stroke-linecap="round"></path>

      <clipPath id="make-me-a-hanzi-clip-19">
      <path d="M 1446.0 207.5 L 1419.0 204.5 Q 1406.0 203.5 1404.0 200.5 Q 1402.0 194.5 1413.0 185.5 L 1444.0 171.5 L 1469.0 153.5 Q 1489.0 140.5 1496.0 133.5 L 1562.0 67.5 L 1602.0 27.5 L 1705.0 -60.5 Q 1735.0 -85.5 1749.0 -91.5 Q 1763.0 -98.5 1780.0 -98.5 Q 1796.0 -99.5 1833.0 -94.5 Q 1930.0 -77.5 1951.0 -69.5 L 1974.0 -60.5 Q 1980.0 -58.5 1983.0 -56.5 Q 1985.0 -55.5 1983.0 -53.5 Q 1983.0 -49.5 1977.0 -47.5 L 1955.0 -42.5 L 1882.0 -29.5 Q 1758.0 -8.5 1642.0 63.5 L 1596.0 93.5 L 1556.0 125.5 Q 1530.0 148.5 1495.0 179.5 C 1473.0 199.5 1461.0 209.5 1446.0 207.5 Z" fill="lightgray"></path>
      </clipPath>
      <path clip-path="url(#make-me-a-hanzi-clip-19)" d="M 1413.0 198.5 L 1441.0 191.5 L 1480.0 168.5 L 1625.0 42.5 L 1767.0 -48.5 L 1861.0 -58.5 L 1977.0 -54.5 " fill="none" id="make-me-a-hanzi-animation-19" stroke-dasharray="773 1546" stroke-linecap="round"></path>

</g>
</svg>
